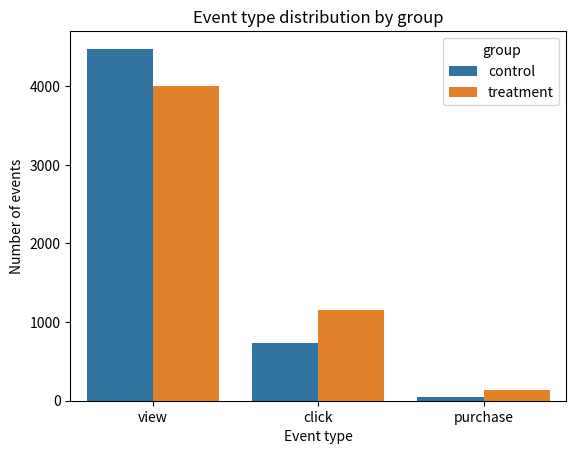

Write the Python code that produced this figure. (Note: this script raises an exception after producing the figure.)
import matplotlib.pyplot as plt
import numpy as np
import pandas as pd
import seaborn as sns
from scipy.stats import ttest_ind, chi2_contingency

import warnings
warnings.filterwarnings('ignore')

# Set random seed for reproducibility
np.random.seed(42)

# Simulation parameters
num_days = 30
dates = pd.date_range(start='2024-01-01', periods=num_days)
num_users = 3000  # Total unique users
users = np.arange(1000, 1000 + num_users)

events_per_day = lambda: np.random.randint(150, 200, size=1)[0]  # Number of events per day per group

# Controls whether revenue varies by group
revenue_global = True
r_revenue_global = (20, 200)

# Probabilities for control group
p_click_control = 0.15           # 15% chance to click after view
p_purchase_control = 0.05        # 5% chance to purchase after click
r_revenue_control = (200, 300)   # Revenue by purchase between 200 and 300

# Probabilities for treatment group
p_click_treatment = 0.25         # 25% chance to click after view
p_purchase_treatment = 0.10      # 10% chance to purchase after click
r_revenue_treatment = (20, 100)  # Revenue by purchase between 20 and 100

data_list = []
for date in dates:
    for group in ['control', 'treatment']:
        # Set group parameters
        if group == 'control':
            p_click = p_click_control
            p_purchase = p_purchase_control
            r_revenue = r_revenue_control
        else:
            p_click = p_click_treatment
            p_purchase = p_purchase_treatment
            r_revenue = r_revenue_treatment

        if revenue_global:
            r_revenue = r_revenue_global
        
        # Generate 'view' events
        num_views = events_per_day()
        user_ids = np.random.choice(users, size=num_views, replace=True)
        event_types = np.array(['view'] * num_views, dtype='U10')

        # Determine which 'view' events turn into 'clicks'
        click_mask = np.random.rand(num_views) < p_click
        event_types[click_mask] = 'click'

        # For 'click' events, simulate 'purchase' events
        purchase_mask = click_mask & (np.random.rand(num_views) < p_purchase)
        event_types[purchase_mask] = 'purchase'

        # Assign revenue to 'purchase' events
        revenues = np.zeros(num_views)
        num_purchases = purchase_mask.sum()
        revenues[purchase_mask] = np.random.uniform(r_revenue[0], r_revenue[1], size=num_purchases)

        # Create DataFrame for current group and date
        day_data = pd.DataFrame({
            'user_id': user_ids,
            'date': date,
            'event_type': event_types,
            'group': group,
            'revenue': revenues
        })

        data_list.append(day_data)

# Combine all daily data into a single DataFrame
data = pd.concat(data_list, ignore_index=True)

data.sample(5)

# Check for missing values
data.isnull().sum()

# Event type distribution
sns.countplot(x='event_type', hue='group', data=data)
plt.title('Event type distribution by group')
plt.xlabel('Event type')
plt.ylabel('Number of events')
plt.show()

# Daily events
daily_events = data.groupby(['date', 'group'])['event_type'].count().unstack()
ax = daily_events.plot(kind='bar', stacked=False, figsize=(12,6))
ax.set_xticks(range(len(daily_events.index)))
ax.set_xticklabels(daily_events.index.strftime('%Y-%m-%d'), rotation=45)
plt.title('Daily events by group')
plt.xlabel('Date')
plt.ylabel('Number of events')
plt.tight_layout()
plt.show()

# Calculate KPIs for each group
grouped_data = data.groupby(['group', 'date'])

kpi_data = grouped_data.apply(lambda x: pd.Series({
    'views': np.sum(x['event_type'] == 'view'),
    'clicks': np.sum(x['event_type'] == 'click'),
    'purchases': np.sum(x['event_type'] == 'purchase'),
    'revenue': x['revenue'].sum()
})).reset_index()

# Calculate KPIs
kpi_data['CVR'] = (kpi_data['purchases'] / kpi_data['views']) * 100
kpi_data['AOV'] = kpi_data['revenue'] / kpi_data['purchases']
kpi_data['CTR'] = (kpi_data['clicks'] / kpi_data['views']) * 100

# Handle divisions by zero
kpi_data.replace([np.inf, -np.inf], np.nan, inplace=True)
kpi_data.fillna(0, inplace=True)

kpi_data.sample(5)

# Separate data by group
control_data = kpi_data[kpi_data['group'] == 'control']
treatment_data = kpi_data[kpi_data['group'] == 'treatment']

# Plot Average Order Value over time
plt.figure(figsize=(12,6))
sns.lineplot(x='date', y='AOV', hue='group', data=kpi_data)
plt.title('Daily Average Order Value (AOV) by group')
plt.xlabel('Date')
plt.ylabel('AOV')
plt.xticks(rotation=45)
plt.show()

# t-test for AOV
t_stat_aov, p_value_aov = ttest_ind(control_data['AOV'], treatment_data['AOV'])
print('AOV t-test:')
print(f'T-statistic: {t_stat_aov:.4f}')
print(f'P-value: {p_value_aov:.4f}')

# Calculate contingency table
cr_table = pd.DataFrame({
    'Group': ['Control', 'Treatment'],
    'Purchases': [control_data['purchases'].sum(), treatment_data['purchases'].sum()],
    'Non-Purchases': [control_data['views'].sum() - control_data['purchases'].sum(),
                      treatment_data['views'].sum() - treatment_data['purchases'].sum()]
})

cr_table

# Chi-Square test for CVR
chi2_cr, p_value_cr, dof, expected = chi2_contingency(cr_table[['Purchases', 'Non-Purchases']])
print('CVR chi-squared:')
print(f'Chi-squared: {chi2_cr:.4f}')
print(f'P-value: {p_value_cr:.4f}')

# Plot Conversion Rate over time
plt.figure(figsize=(12,6))
sns.lineplot(x='date', y='CVR', hue='group', data=kpi_data)
plt.title('Daily Conversion Rate (CVR) by group')
plt.xlabel('Date')
plt.ylabel('CVR (%)')
plt.xticks(rotation=45)
plt.show()

# Plot Daily Revenue over time
plt.figure(figsize=(12,6))
sns.lineplot(x='date', y='revenue', hue='group', data=kpi_data)
plt.title('Daily Revenue by group')
plt.xlabel('Date')
plt.ylabel('Revenue')
plt.xticks(rotation=45)
plt.show()

# Ensure 'kpi_data' DataFrame is sorted by 'group' and 'date'
kpi_data_sorted = kpi_data.sort_values(by=['group', 'date'])

# Calculate cumulative revenue for each group
kpi_data_sorted['cumulative_revenue'] = kpi_data_sorted.groupby('group')['revenue'].cumsum()

# Plot cumulative daily revenue by group
plt.figure(figsize=(12, 6))

sns.lineplot(
    x='date',
    y='cumulative_revenue',
    hue='group',
    data=kpi_data_sorted,
    marker='o'
)

plt.title('Cumulative Daily Revenue by Group')
plt.xlabel('Date')
plt.ylabel('Cumulative Revenue')
plt.xticks(rotation=45)
plt.legend(title='Group')
plt.tight_layout()
plt.show()

